Run: headless pygame with SDL's dummy video driver; simulated clock (each Clock.tick advances the game by its frame time, no real sleeping); random seed 0; keys injected as events and as key.get_pressed() state; no mouse input.
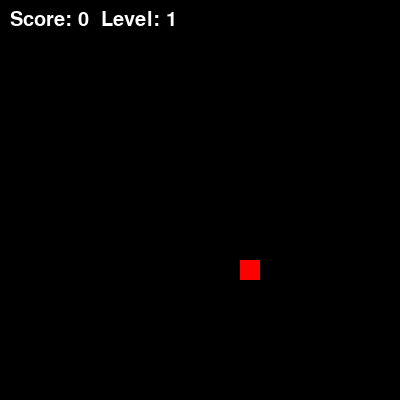
Frame 1 of 1 · flips 1–60 · no input (game ended)

The pygame program that drew these frames:

import pygame
import random

pygame.init()

WIDTH, HEIGHT = 400, 400
screen = pygame.display.set_mode((WIDTH, HEIGHT))
pygame.display.set_caption("Snake")

clock = pygame.time.Clock()

cell_size = 20
snake = [(100, 100)]
direction = (20, 0)

food = (random.randrange(0, WIDTH, cell_size),
        random.randrange(0, HEIGHT, cell_size))

score = 0
level = 1
speed = 10

font = pygame.font.SysFont(None, 30)

def generate_food():
    while True:
        new_food = (random.randrange(0, WIDTH, cell_size),
                    random.randrange(0, HEIGHT, cell_size))
        if new_food not in snake:
            return new_food

running = True
while running:
    screen.fill((0, 0, 0))

    for event in pygame.event.get():
        if event.type == pygame.QUIT:
            running = False
        elif event.type == pygame.KEYDOWN:
            if event.key == pygame.K_UP:
                direction = (0, -20)
            if event.key == pygame.K_DOWN:
                direction = (0, 20)
            if event.key == pygame.K_LEFT:
                direction = (-20, 0)
            if event.key == pygame.K_RIGHT:
                direction = (20, 0)

    # Move snake
    head = (snake[0][0] + direction[0], snake[0][1] + direction[1])

    # Wall collision
    if (head[0] < 0 or head[0] >= WIDTH or
        head[1] < 0 or head[1] >= HEIGHT):
        running = False

    # Self collision
    if head in snake:
        running = False

    snake.insert(0, head)

    # Food collision
    if head == food:
        score += 1
        food = generate_food()

        # Level system
        if score % 3 == 0:
            level += 1
            speed += 2
    else:
        snake.pop()

    # Draw snake
    for segment in snake:
        pygame.draw.rect(screen, (0, 255, 0), (*segment, cell_size, cell_size))

    # Draw food
    pygame.draw.rect(screen, (255, 0, 0), (*food, cell_size, cell_size))

    # Score + level
    text = font.render(f"Score: {score}  Level: {level}", True, (255, 255, 255))
    screen.blit(text, (10, 10))

    pygame.display.flip()
    clock.tick(speed)

pygame.quit()
